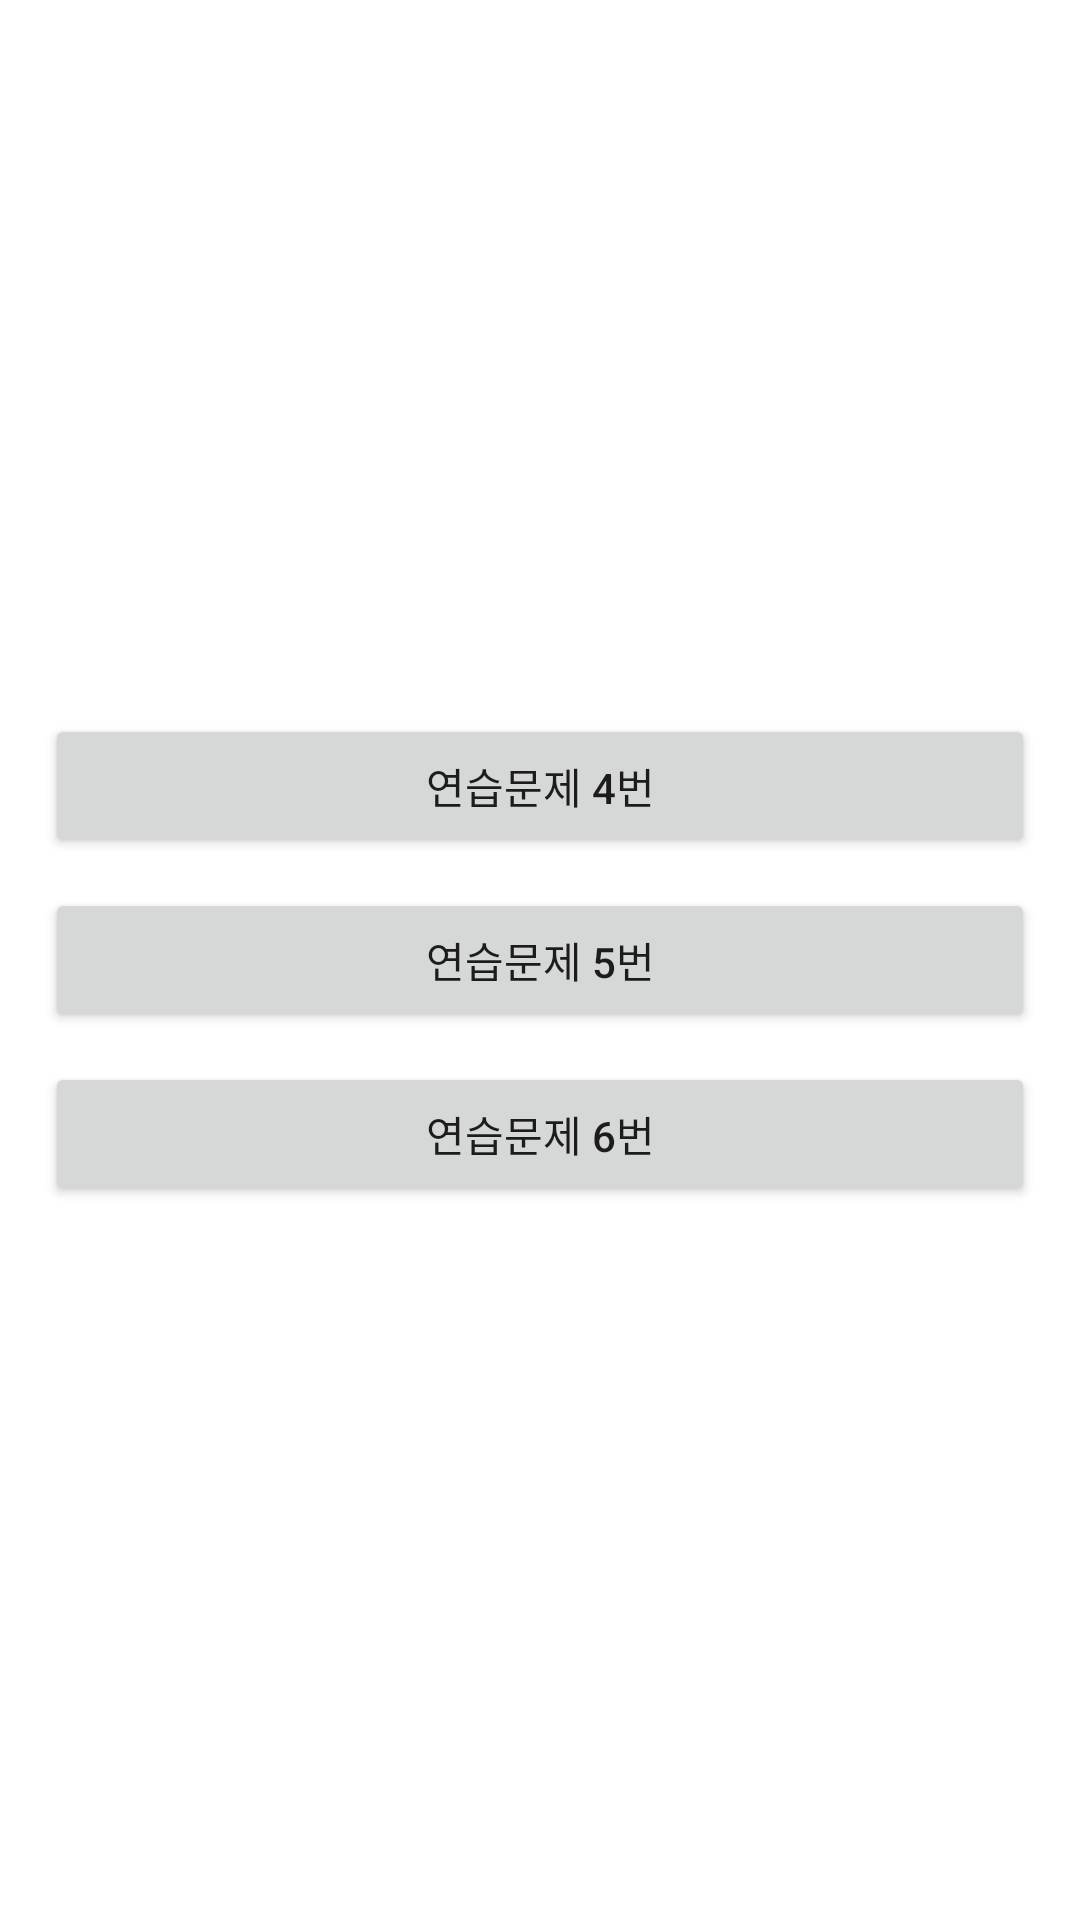

This screen was rendered from an Android layout file. Write that file and the resources it references.
<!-- AndroidManifest.xml: application theme Theme.Lecture05_practice -->
<!-- res/layout/activity_main.xml -->
<?xml version="1.0" encoding="utf-8"?>
<LinearLayout xmlns:android="http://schemas.android.com/apk/res/android"
    xmlns:app="http://schemas.android.com/apk/res-auto"
    xmlns:tools="http://schemas.android.com/tools"
    android:layout_width="match_parent"
    android:layout_height="match_parent"
    android:orientation="vertical"
    android:padding="10dp"
    android:gravity="center"
    tools:context=".MainActivity">

    <Button
        android:id="@+id/mainBtnPrac4"
        android:layout_width="match_parent"
        android:layout_height="wrap_content"
        android:text ="@string/main_btn_prac4"
        android:layout_margin="5dp"/>

    <Button
        android:id="@+id/mainBtnPrac5"
        android:layout_width="match_parent"
        android:layout_height="wrap_content"
        android:text ="@string/main_btn_prac5"
        android:layout_margin="5dp"/>

    <Button
        android:id="@+id/mainBtnPrac6"
        android:layout_width="match_parent"
        android:layout_height="wrap_content"
        android:text ="@string/main_btn_prac6"
        android:layout_margin="5dp"/>

</LinearLayout>
<!-- resources referenced by this layout -->
<resources>
  <string name="main_btn_prac4">연습문제 4번</string>
  <string name="main_btn_prac5">연습문제 5번</string>
  <string name="main_btn_prac6">연습문제 6번</string>
  <style name="Theme.Lecture05_practice" parent="Theme.MaterialComponents.DayNight.DarkActionBar">
          
          <item name="colorPrimary">@color/purple_500</item>
          <item name="colorPrimaryVariant">@color/purple_700</item>
          <item name="colorOnPrimary">@color/white</item>
          
          <item name="colorSecondary">@color/teal_200</item>
          <item name="colorSecondaryVariant">@color/teal_700</item>
          <item name="colorOnSecondary">@color/black</item>
          
          <item name="android:statusBarColor">?attr/colorPrimaryVariant</item>
          
      </style>
  <!-- not gathered from this repository: default colours our renderer supplied (Android Studio template values) -->
  <color name="purple_500">#FF6200EE</color>
  <color name="purple_700">#FF3700B3</color>
  <color name="teal_200">#FF03DAC5</color>
  <color name="teal_700">#FF018786</color>
  <color name="black">#FF000000</color>
  <color name="white">#FFFFFFFF</color>
</resources>
